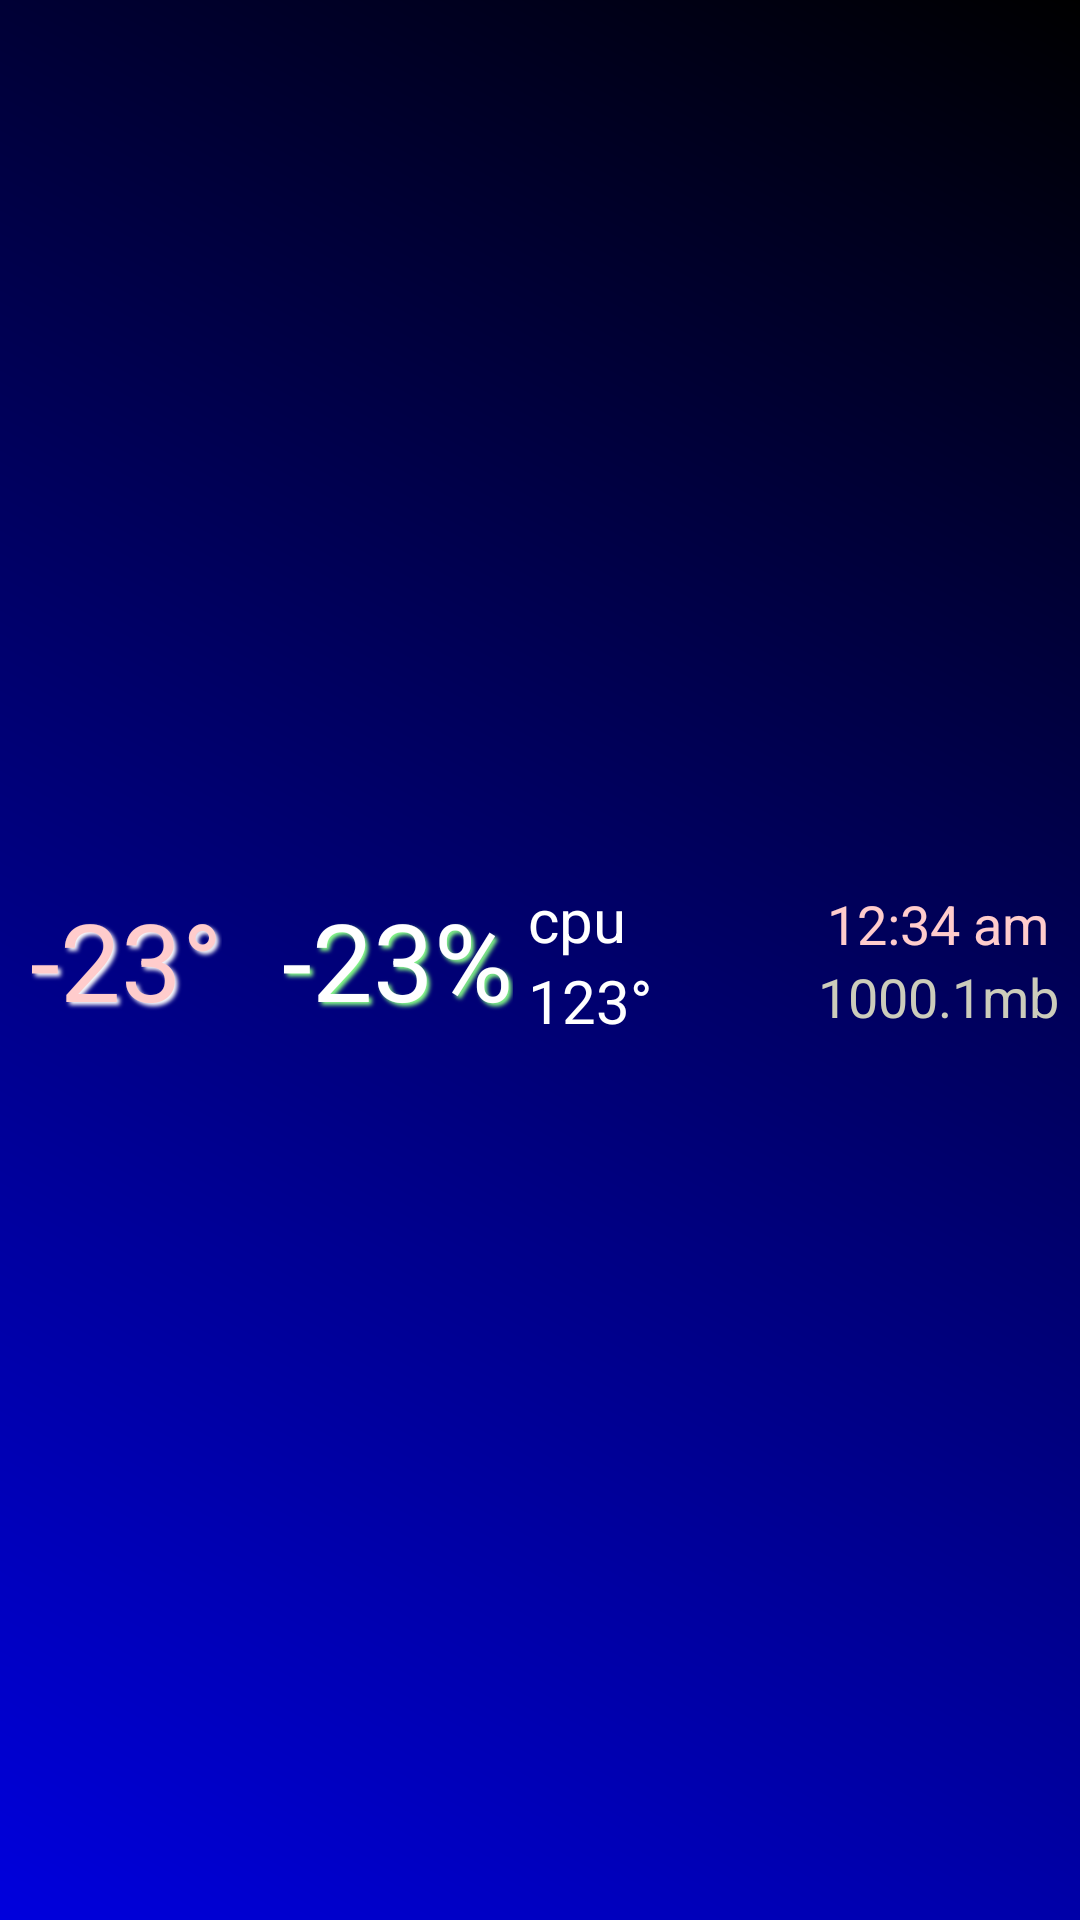

Produce the Android XML layout that renders to this screen, including the resource entries it uses.
<!-- AndroidManifest.xml: application theme AppTheme -->
<!-- res/layout/notification_std.xml -->
<?xml version="1.0" encoding="utf-8"?>
<LinearLayout
    xmlns:android="http://schemas.android.com/apk/res/android"
    xmlns:tools="http://schemas.android.com/tools"
    android:id="@+id/status_bar_notification_container"
    android:layout_width="match_parent"
    android:layout_height="match_parent"
    android:background="@drawable/bg_gradient_dark_blue"
    android:orientation="horizontal"
    tools:layout_height="68dp">

        <ImageView
            android:visibility="gone"
            android:id="@+id/sb_icon"
            android:layout_width="wrap_content"
            android:layout_height="match_parent"
            android:layout_margin="10dp"
            android:adjustViewBounds="true"
            android:src="@drawable/ic_launcher_foreground" />

        <TextView
            android:id="@+id/sb_temperature"
            android:layout_width="wrap_content"
            android:layout_height="match_parent"
            android:shadowColor="#fff"
            android:shadowDx="3"
            android:shadowDy="3"
            android:shadowRadius="3"
            android:gravity="center_vertical"
            android:layout_marginStart="10dp"
            android:layout_marginEnd="10dp"
            android:singleLine="true"
            android:text="-23°"
            android:textColor="#fcc"
            android:textSize="36sp" />

        <LinearLayout
            android:visibility="gone"
            tools:visibility="visible"
            android:id="@+id/sb_trend_holder"
            android:layout_width="wrap_content"
            android:layout_height="match_parent"
            android:orientation="vertical">

            <TextView
                android:layout_width="1dp"
                android:layout_height="0dp"
                android:layout_weight="1" />

            <TextView
                android:id="@+id/sb_temp_trend"
                android:layout_width="wrap_content"
                android:layout_height="wrap_content"
                android:layout_marginEnd="5dp"
                android:text="-1.2°/hr"
                android:textColor="#fcc"
                android:textSize="18sp" />

            <TextView
                android:id="@+id/sb_humd_trend"
                android:layout_width="wrap_content"
                android:layout_height="wrap_content"
                android:layout_marginEnd="5dp"
                android:text="-1.2%/hr"
                android:textColor="#fff"
                android:textSize="18sp" />

            <TextView
                android:layout_width="1dp"
                android:layout_height="0dp"
                android:layout_weight="1" />
        </LinearLayout>


        <TextView
            android:id="@+id/sb_humidity"
            android:layout_width="wrap_content"
            android:layout_height="match_parent"
            android:shadowColor="#8f8"
            android:shadowDx="3"
            android:shadowDy="3"
            android:shadowRadius="3"
            android:gravity="center_vertical"
            android:layout_marginStart="10dp"
            android:singleLine="true"
            android:text="-23%"
            android:textColor="#fff"
            android:textSize="36sp" />

        <LinearLayout
            android:id="@+id/sb_aux_holder"
            android:layout_weight="1"
            android:layout_width="0dp"
            android:padding="5dp"
            android:gravity="center_vertical"
            android:layout_height="match_parent"
            android:orientation="vertical">

            <TextView
                android:layout_width="wrap_content"
                android:layout_height="wrap_content"
                android:textColor="#fff"
                android:textSize="20dp"
                android:text="cpu" />
            <TextView
                android:id="@+id/sb_batTemp"
                android:layout_width="wrap_content"
                android:layout_height="wrap_content"
                android:textColor="#fff"
                android:textSize="20dp"
                android:text="123°" />
        </LinearLayout>

        <LinearLayout
            android:id="@+id/sb_extra_holder"
            android:layout_weight="1"
            android:layout_width="0dp"
            android:layout_height="match_parent"
            android:orientation="vertical">

            <TextView
                android:layout_width="1dp"
                android:layout_height="0dp"
                android:layout_weight="1" />

            <TextView
                android:id="@+id/sb_time"
                android:layout_width="match_parent"
                android:layout_height="wrap_content"
                android:gravity="center_horizontal"
                android:text="12:34 am"
                android:textColor="#fcc"
                android:textSize="18sp" />

            <TextView
                android:id="@+id/sb_value"
                android:layout_width="match_parent"
                android:layout_height="wrap_content"
                android:gravity="center_horizontal"
                android:text="1000.1mb"
                android:textColor="#ccb"
                android:textSize="18sp" />

            <TextView
                android:layout_width="1dp"
                android:layout_height="0dp"
                android:layout_weight="1" />
        </LinearLayout>
    </LinearLayout>
<!-- resources referenced by this layout -->
<resources>
  <!-- drawable bg_gradient_dark_blue (drawable) -->
  <?xml version="1.0" encoding="utf-8"?>
  <layer-list xmlns:android="http://schemas.android.com/apk/res/android">
      <item>
          <shape android:shape="rectangle">
              <gradient
                  android:angle="45"
                  android:endColor="#000"
                  android:startColor="#00d" />
          </shape>
      </item>
  
  </layer-list>
  <style name="AppTheme" parent="Theme.MaterialComponents.Light.DarkActionBar">
          
          <item name="colorPrimary">@color/colorPrimary</item>
          <item name="colorPrimaryDark">@color/colorPrimaryDark</item>
          <item name="colorAccent">@color/colorAccent</item>
      </style>
  <color name="colorPrimary">#6200EE</color>
  <color name="colorPrimaryDark">#3700B3</color>
  <color name="colorAccent">#03DAC5</color>
</resources>
